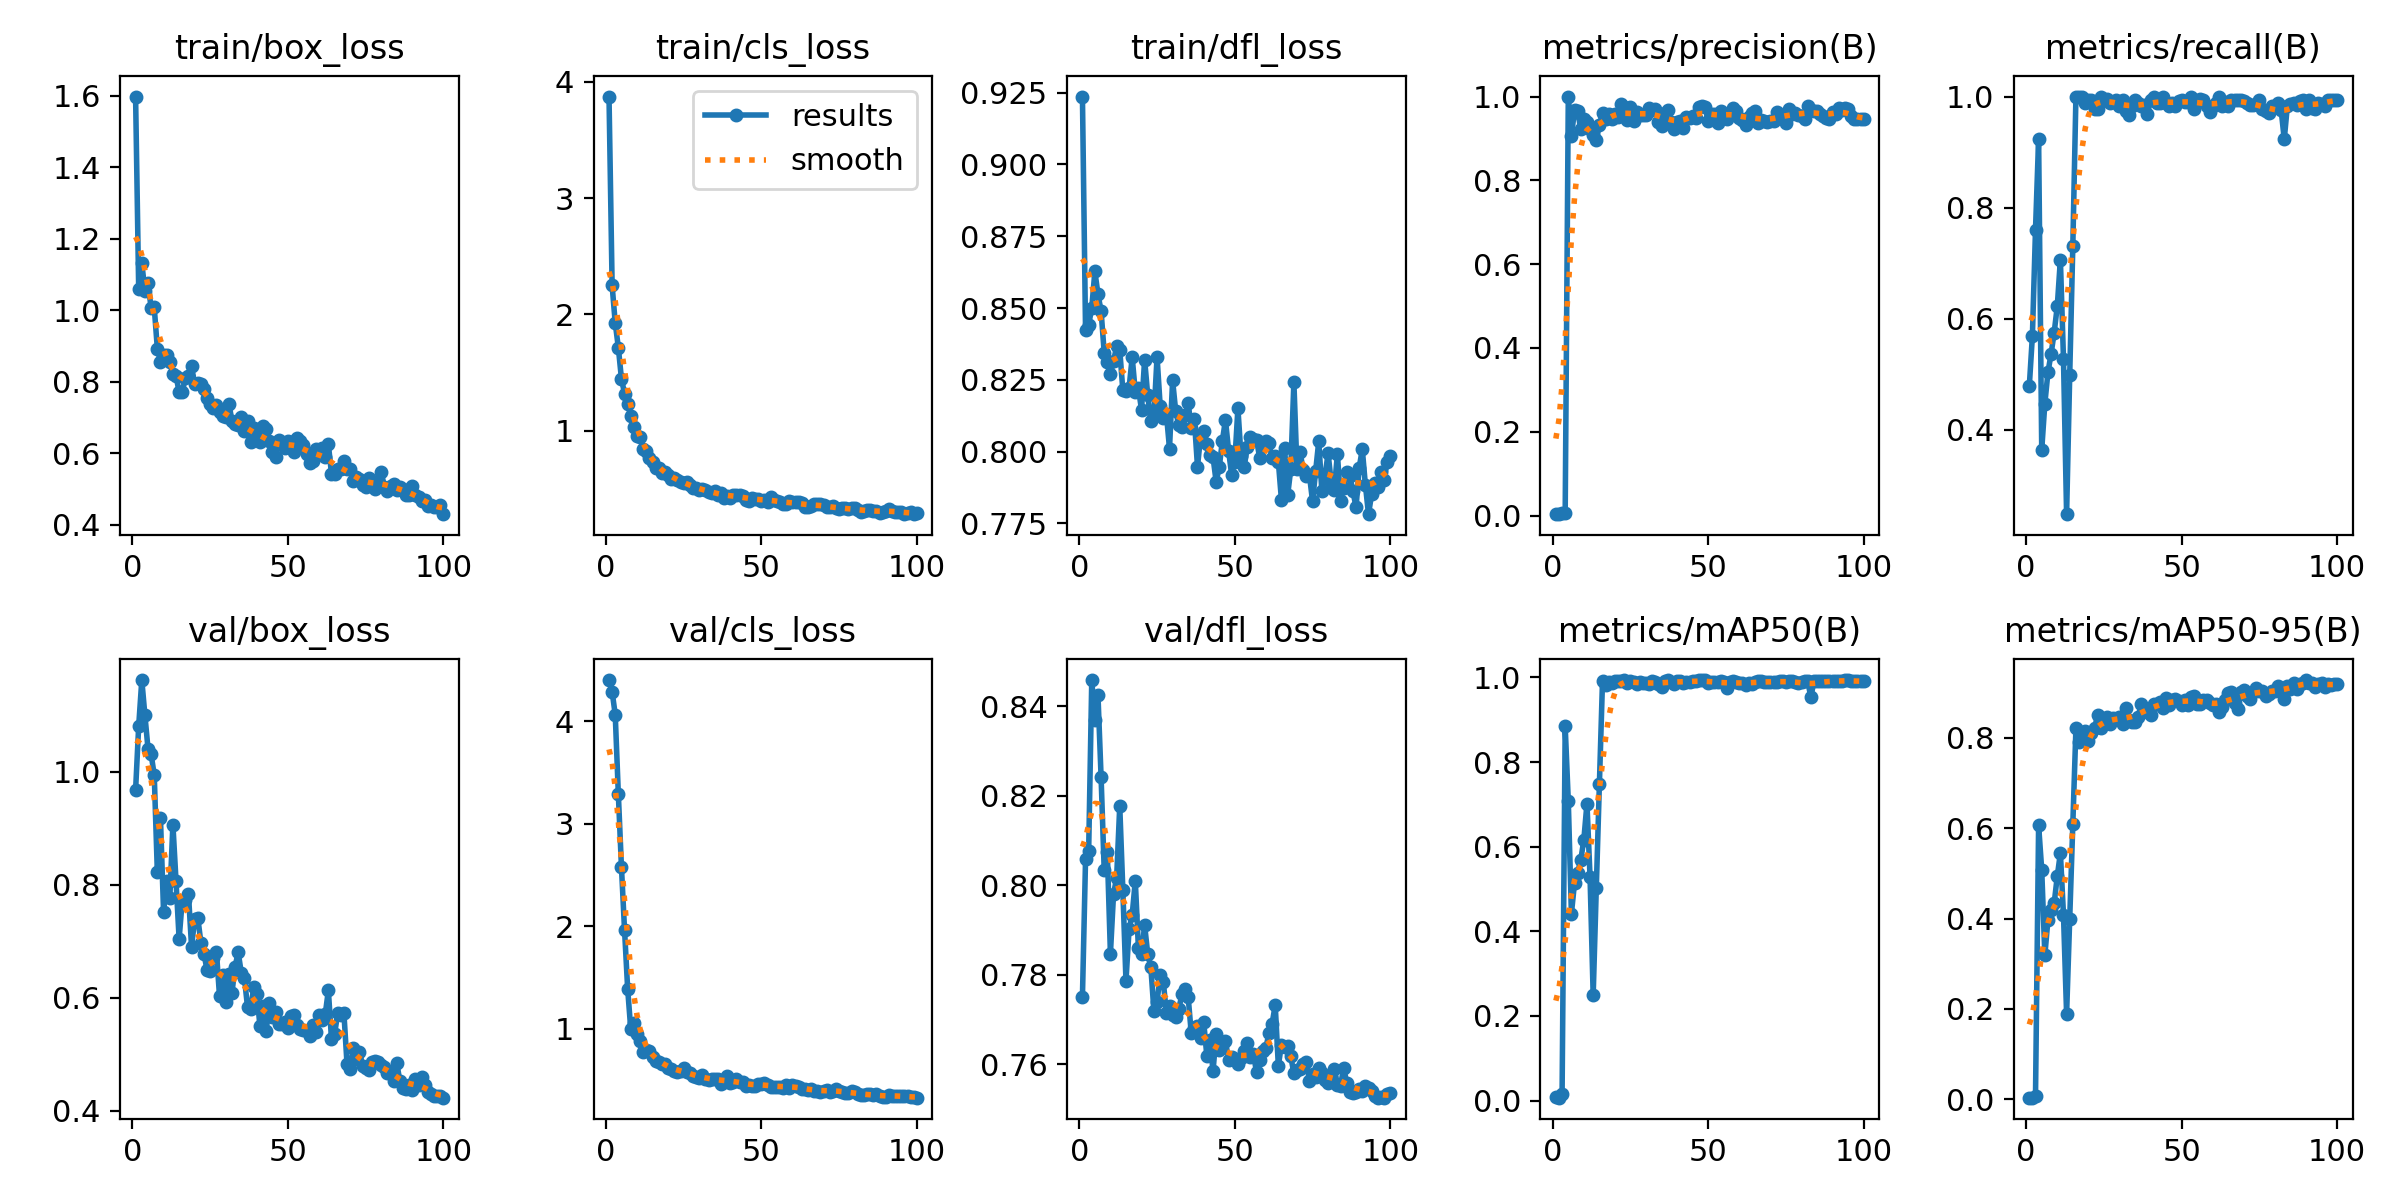

Data behind this chart, as committed beside it:
epoch, time, train/box_loss, train/cls_loss, train/dfl_loss, metrics/precision(B), metrics/recall(B), metrics/mAP50(B), metrics/mAP50-95(B), val/box_loss, val/cls_loss, val/dfl_loss, lr/pg0, lr/pg1, lr/pg2
1, 61.58, 1.598, 3.873, 0.9236, 0.00321, 0.478, 0.00756, 0.00359, 0.9677, 4.401, 0.7751, 0.0003334, 0.0003334, 0.0003334
2, 88.11, 1.06, 2.249, 0.8423, 0.00453, 0.569, 0.00674, 0.00357, 1.081, 4.288, 0.8057, 0.0006767, 0.0006767, 0.0006767
3, 111.6, 1.133, 1.928, 0.8441, 0.00564, 0.76, 0.01494, 0.00699, 1.163, 4.064, 0.8076, 0.001013, 0.001013, 0.001013
4, 140.8, 1.054, 1.715, 0.8501, 0.0067, 0.9235, 0.884, 0.6064, 1.1, 3.29, 0.8458, 0.001343, 0.001343, 0.001343
5, 171.5, 1.077, 1.446, 0.8628, 1, 0.364, 0.7071, 0.508, 1.041, 2.577, 0.8368, 0.001601, 0.001601, 0.001601
6, 203.4, 1.006, 1.32, 0.8548, 0.9059, 0.4468, 0.4419, 0.3188, 1.031, 1.961, 0.8424, 0.001584, 0.001584, 0.001584
7, 235.1, 1.008, 1.23, 0.8489, 0.9675, 0.5033, 0.5141, 0.3972, 0.9944, 1.389, 0.8241, 0.001568, 0.001568, 0.001568
8, 269, 0.8931, 1.129, 0.8345, 0.9657, 0.5363, 0.5384, 0.4198, 0.8222, 0.994, 0.8034, 0.001551, 0.001551, 0.001551
9, 305.8, 0.8568, 1.035, 0.8313, 0.9218, 0.5747, 0.5679, 0.4336, 0.9178, 1.052, 0.8073, 0.001535, 0.001535, 0.001535
10, 343.9, 0.8743, 0.954, 0.8272, 0.9455, 0.6222, 0.6167, 0.4937, 0.7519, 0.9463, 0.7847, 0.001518, 0.001518, 0.001518
11, 380.4, 0.8766, 0.944, 0.8314, 0.9381, 0.7062, 0.7016, 0.5452, 0.8062, 0.8799, 0.798, 0.001502, 0.001502, 0.001502
12, 423.3, 0.857, 0.847, 0.8367, 0.9226, 0.5272, 0.5274, 0.4086, 0.7758, 0.7703, 0.8017, 0.001485, 0.001485, 0.001485
13, 459.5, 0.822, 0.8289, 0.8354, 0.9081, 0.2479, 0.2485, 0.1888, 0.9068, 0.7938, 0.8177, 0.001469, 0.001469, 0.001469
14, 506, 0.8176, 0.7634, 0.8213, 0.8958, 0.4978, 0.5017, 0.3997, 0.807, 0.7849, 0.7988, 0.001452, 0.001452, 0.001452
15, 548.9, 0.7721, 0.7332, 0.8211, 0.9325, 0.7311, 0.7477, 0.609, 0.7042, 0.7251, 0.7787, 0.001436, 0.001436, 0.001436
16, 576.4, 0.7718, 0.6811, 0.8221, 0.9602, 1, 0.9915, 0.8211, 0.7721, 0.6885, 0.7902, 0.001419, 0.001419, 0.001419
17, 600, 0.8112, 0.6761, 0.8329, 0.9466, 0.9985, 0.9821, 0.7917, 0.7726, 0.6741, 0.7934, 0.001403, 0.001403, 0.001403
18, 618.5, 0.8157, 0.6378, 0.8208, 0.9595, 1, 0.9898, 0.7992, 0.7844, 0.6584, 0.801, 0.001386, 0.001386, 0.001386
19, 640, 0.8433, 0.6492, 0.8221, 0.947, 0.9891, 0.9876, 0.8161, 0.6903, 0.6535, 0.786, 0.00137, 0.00137, 0.00137
20, 662.7, 0.7943, 0.6192, 0.8146, 0.9577, 0.9945, 0.9918, 0.7925, 0.7394, 0.6226, 0.7846, 0.001353, 0.001353, 0.001353
21, 679.3, 0.7966, 0.5884, 0.832, 0.9515, 0.9945, 0.9904, 0.8115, 0.7421, 0.6079, 0.7911, 0.001337, 0.001337, 0.001337
22, 698.8, 0.7952, 0.5967, 0.8196, 0.9813, 0.9776, 0.9921, 0.8218, 0.6975, 0.5895, 0.7846, 0.00132, 0.00132, 0.00132
23, 717.9, 0.7804, 0.5737, 0.8106, 0.9739, 0.978, 0.993, 0.8513, 0.678, 0.5821, 0.7817, 0.001304, 0.001304, 0.001304
24, 739, 0.755, 0.5595, 0.8127, 0.9435, 1, 0.9863, 0.8223, 0.6483, 0.5855, 0.7718, 0.001287, 0.001287, 0.001287
25, 760, 0.7396, 0.5547, 0.833, 0.9743, 0.9945, 0.9915, 0.8395, 0.6482, 0.6146, 0.774, 0.001271, 0.001271, 0.001271
26, 776.3, 0.7274, 0.5585, 0.8159, 0.9409, 0.996, 0.9898, 0.8461, 0.67, 0.5794, 0.7799, 0.001254, 0.001254, 0.001254
27, 793.1, 0.7357, 0.5297, 0.8117, 0.9622, 0.989, 0.9837, 0.8315, 0.6814, 0.5736, 0.7785, 0.001238, 0.001238, 0.001238
28, 811.6, 0.7158, 0.5063, 0.8131, 0.956, 0.9907, 0.9887, 0.8451, 0.6025, 0.5373, 0.7715, 0.001221, 0.001221, 0.001221
29, 827.1, 0.7044, 0.5101, 0.8011, 0.9558, 0.9945, 0.9857, 0.8413, 0.6412, 0.5345, 0.773, 0.001205, 0.001205, 0.001205
30, 845.2, 0.7012, 0.4906, 0.8248, 0.9568, 0.9835, 0.9871, 0.8463, 0.5919, 0.5169, 0.7709, 0.001188, 0.001188, 0.001188
31, 861.3, 0.7393, 0.4984, 0.814, 0.9716, 0.9933, 0.984, 0.8311, 0.6414, 0.5515, 0.7705, 0.001172, 0.001172, 0.001172
32, 880.4, 0.6911, 0.4915, 0.8092, 0.9676, 0.9745, 0.9908, 0.8657, 0.6092, 0.5111, 0.7724, 0.001155, 0.001155, 0.001155
33, 897.3, 0.6816, 0.4737, 0.8085, 0.9696, 0.9671, 0.9888, 0.8404, 0.6553, 0.5045, 0.7756, 0.001139, 0.001139, 0.001139
34, 917.6, 0.6805, 0.4684, 0.8127, 0.9384, 0.9835, 0.9836, 0.8351, 0.6804, 0.5135, 0.7767, 0.001122, 0.001122, 0.001122
35, 934.5, 0.7033, 0.483, 0.8169, 0.9293, 0.9945, 0.9766, 0.835, 0.6437, 0.5158, 0.7751, 0.001106, 0.001106, 0.001106
36, 951.4, 0.6633, 0.4453, 0.8081, 0.961, 0.989, 0.9926, 0.847, 0.6348, 0.5111, 0.767, 0.001089, 0.001089, 0.001089
37, 965.4, 0.6902, 0.4692, 0.8112, 0.9679, 0.9835, 0.9938, 0.8746, 0.5836, 0.4632, 0.7682, 0.001073, 0.001073, 0.001073
38, 980.2, 0.6319, 0.4188, 0.7948, 0.9396, 0.9853, 0.9896, 0.8672, 0.5804, 0.4848, 0.7686, 0.001056, 0.001056, 0.001056
39, 996.2, 0.6726, 0.44, 0.8053, 0.9224, 0.9683, 0.9847, 0.8581, 0.6182, 0.545, 0.7658, 0.00104, 0.00104, 0.00104
40, 1012, 0.64, 0.4231, 0.8072, 0.9397, 0.9945, 0.9918, 0.8518, 0.6058, 0.4674, 0.7695, 0.001023, 0.001023, 0.001023
41, 1027, 0.6307, 0.4497, 0.8027, 0.9409, 1, 0.9917, 0.876, 0.55, 0.4772, 0.762, 0.001007, 0.001007, 0.001007
42, 1041, 0.6762, 0.4501, 0.7989, 0.926, 0.989, 0.9876, 0.8741, 0.5858, 0.5073, 0.7655, 0.0009904, 0.0009904, 0.0009904
43, 1054, 0.6684, 0.4476, 0.7981, 0.9519, 0.989, 0.9891, 0.8802, 0.5414, 0.4848, 0.7585, 0.0009739, 0.0009739, 0.0009739
44, 1070, 0.6353, 0.4393, 0.7895, 0.9482, 1, 0.989, 0.8661, 0.59, 0.4815, 0.7668, 0.0009574, 0.0009574, 0.0009574
45, 1084, 0.6029, 0.4065, 0.7946, 0.9541, 0.989, 0.9906, 0.8882, 0.5664, 0.4441, 0.7632, 0.0009409, 0.0009409, 0.0009409
46, 1099, 0.5906, 0.3933, 0.8037, 0.9495, 0.9835, 0.9921, 0.8728, 0.575, 0.4479, 0.7643, 0.0009244, 0.0009244, 0.0009244
47, 1113, 0.6375, 0.4202, 0.8111, 0.9762, 0.989, 0.9933, 0.8835, 0.5539, 0.4447, 0.7651, 0.0009078, 0.0009078, 0.0009078
48, 1131, 0.6304, 0.4112, 0.8003, 0.9777, 0.9835, 0.9932, 0.887, 0.5526, 0.4448, 0.7611, 0.0008913, 0.0008913, 0.0008913
49, 1147, 0.6139, 0.4111, 0.7919, 0.9741, 0.9924, 0.9936, 0.8816, 0.5572, 0.464, 0.7617, 0.0008748, 0.0008748, 0.0008748
50, 1162, 0.6339, 0.3975, 0.7965, 0.9412, 0.9945, 0.9872, 0.8737, 0.5468, 0.4594, 0.7611, 0.0008583, 0.0008583, 0.0008583
51, 1175, 0.6312, 0.408, 0.8151, 0.9574, 0.9898, 0.9885, 0.8833, 0.5669, 0.4678, 0.7602, 0.0008418, 0.0008418, 0.0008418
52, 1189, 0.6049, 0.3906, 0.7984, 0.9593, 0.9901, 0.99, 0.8729, 0.5702, 0.4542, 0.7614, 0.0008253, 0.0008253, 0.0008253
53, 1204, 0.6429, 0.4324, 0.7946, 0.9367, 1, 0.9891, 0.891, 0.5511, 0.4369, 0.763, 0.0008088, 0.0008088, 0.0008088
54, 1218, 0.6353, 0.4034, 0.8015, 0.9644, 0.978, 0.991, 0.8933, 0.545, 0.4375, 0.7647, 0.0007923, 0.0007923, 0.0007923
55, 1232, 0.6246, 0.3967, 0.8051, 0.9579, 0.9901, 0.9886, 0.8762, 0.5438, 0.4324, 0.7617, 0.0007758, 0.0007758, 0.0007758
56, 1246, 0.5993, 0.384, 0.8042, 0.9461, 0.995, 0.9756, 0.8752, 0.5418, 0.4341, 0.7622, 0.0007593, 0.0007593, 0.0007593
57, 1260, 0.5733, 0.3743, 0.8041, 0.9611, 0.9946, 0.9883, 0.8837, 0.5324, 0.4248, 0.7582, 0.0007428, 0.0007428, 0.0007428
58, 1277, 0.5784, 0.3664, 0.7978, 0.9737, 0.9824, 0.9907, 0.8846, 0.5525, 0.4506, 0.7611, 0.0007263, 0.0007263, 0.0007263
59, 1292, 0.6131, 0.3923, 0.8019, 0.9666, 0.9725, 0.9898, 0.8771, 0.54, 0.42, 0.7631, 0.0007098, 0.0007098, 0.0007098
60, 1307, 0.5985, 0.3841, 0.8037, 0.9483, 0.9835, 0.9874, 0.8722, 0.5692, 0.4534, 0.7637, 0.0006933, 0.0006933, 0.0006933
... 40 more rows
